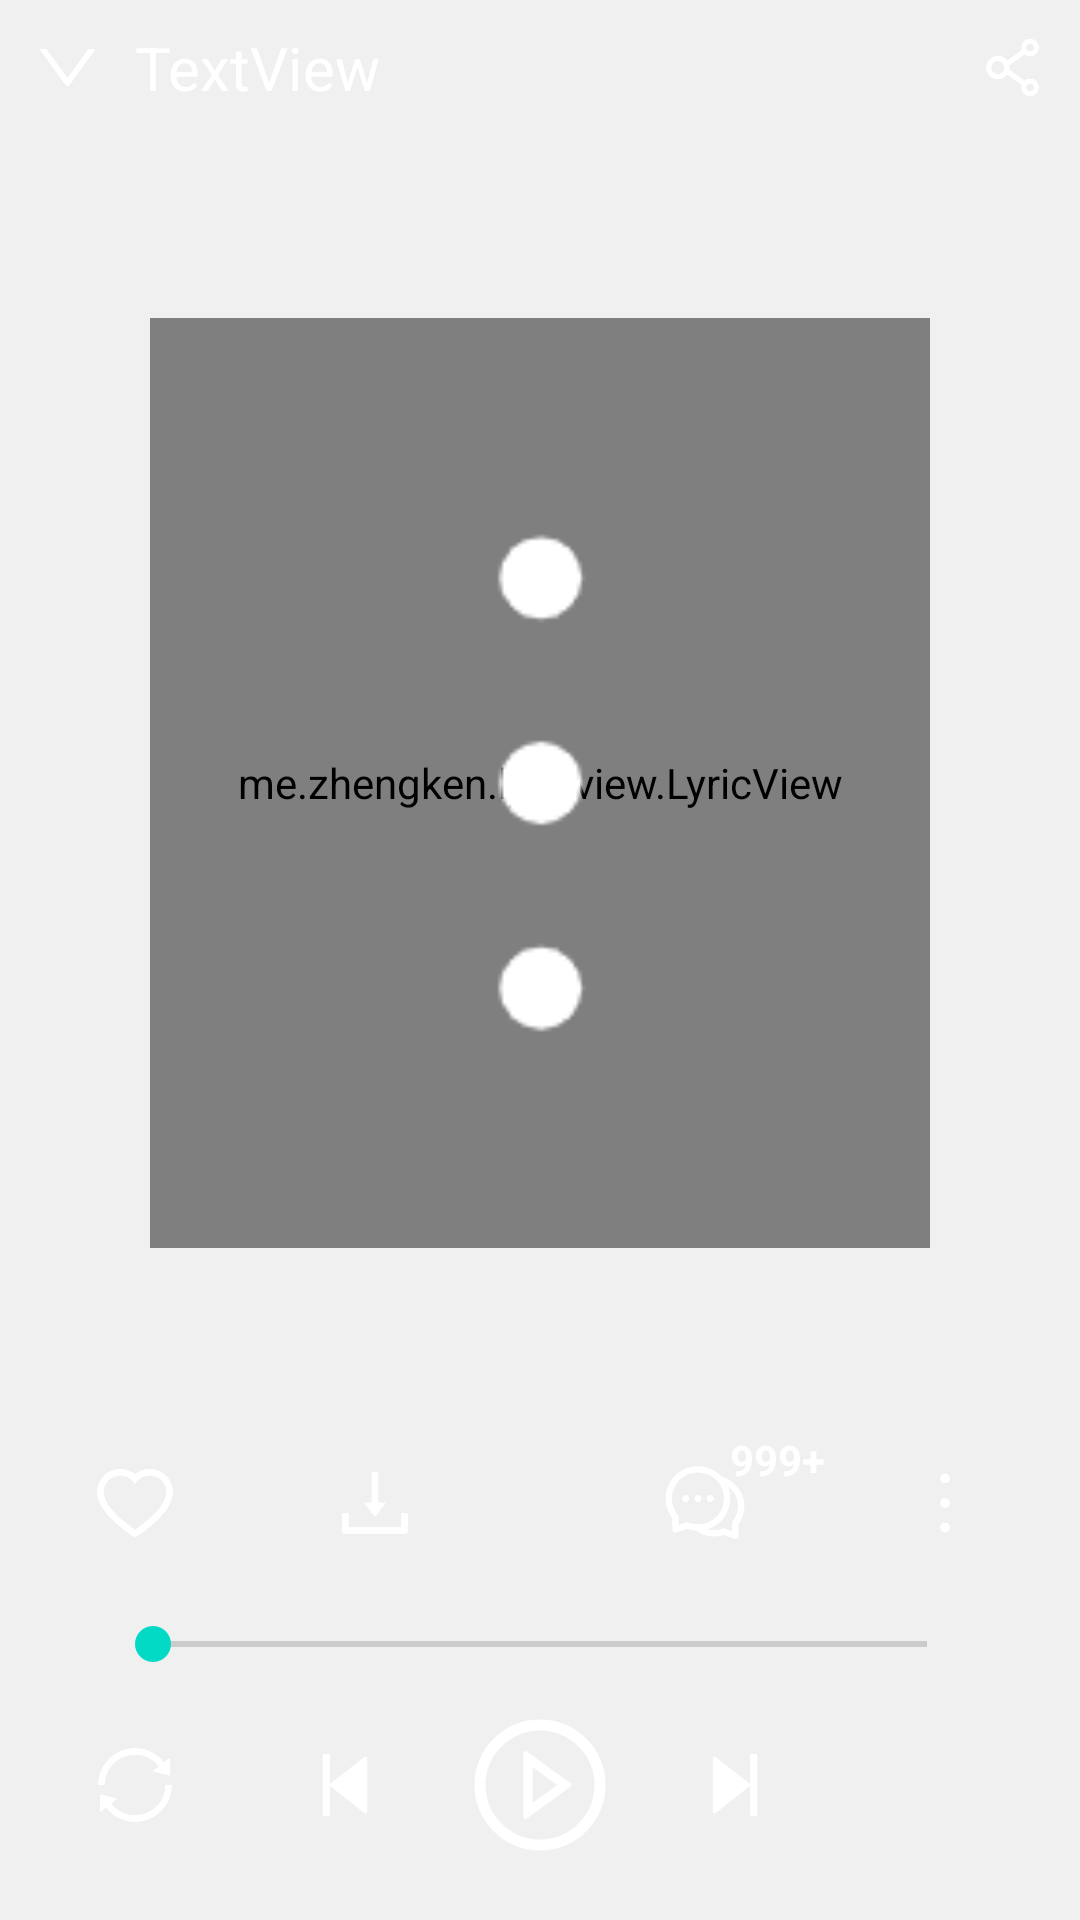

Write the Android layout XML for this screen, with the resource values it uses.
<!-- AndroidManifest.xml: application theme Theme.YunMusicApp -->
<!-- res/layout/activity_play_music.xml -->
<?xml version="1.0" encoding="utf-8"?>
<androidx.constraintlayout.widget.ConstraintLayout xmlns:android="http://schemas.android.com/apk/res/android"
    xmlns:app="http://schemas.android.com/apk/res-auto"
    android:background="@color/bg"
    android:fitsSystemWindows="true"
    android:id="@+id/PlayMusic_Background"
    xmlns:tools="http://schemas.android.com/tools"
    android:layout_width="match_parent"
    android:layout_height="match_parent"
    tools:context=".PlayMusicActivity">


    <me.zhengken.lyricview.LyricView
        android:id="@+id/PlayMusic_lrcView"
        android:layout_width="match_parent"
        android:layout_height="0dp"
        android:layout_marginStart="50dp"
        android:layout_marginTop="70dp"
        android:layout_marginEnd="50dp"
        android:layout_marginBottom="70dp"
        app:fadeInFadeOut="true"
        app:highlightColor="@color/red"
        app:hint="暂无歌词"
        app:hintColor="@color/black"
        app:layout_constraintBottom_toTopOf="@+id/PlayMusic_DownLoad"
        app:layout_constraintEnd_toEndOf="parent"
        app:layout_constraintStart_toStartOf="parent"
        app:layout_constraintTop_toBottomOf="@+id/PlayMusic_Title"
        app:textColor="@color/white" />

    <ImageView
        android:id="@+id/PlayMusic_Down"
        android:layout_width="25dp"
        android:layout_height="25dp"
        android:layout_marginStart="10dp"
        android:layout_marginTop="10dp"
        android:src="@mipmap/playmusic_down"
        app:layout_constraintStart_toStartOf="parent"
        app:layout_constraintTop_toTopOf="parent" />

    <TextView
        android:textSize="20sp"
        android:id="@+id/PlayMusic_Title"
        android:layout_width="0dp"
        android:layout_height="wrap_content"
        android:layout_marginStart="10dp"
        android:layout_marginEnd="10dp"
        android:text="TextView"
        android:textColor="@color/white"
        app:layout_constraintBottom_toBottomOf="@+id/PlayMusic_Down"
        app:layout_constraintEnd_toStartOf="@+id/PlayMusic_Share"
        app:layout_constraintStart_toEndOf="@+id/PlayMusic_Down"
        app:layout_constraintTop_toTopOf="@+id/PlayMusic_Down" />

    <ImageView
        android:id="@+id/PlayMusic_Share"
        android:layout_width="25dp"
        android:layout_height="25dp"
        android:layout_marginTop="10dp"
        android:layout_marginEnd="10dp"
        android:src="@mipmap/playmusic_share"
        app:layout_constraintEnd_toEndOf="parent"
        app:layout_constraintTop_toTopOf="parent" />

    <SeekBar
        android:id="@+id/PlayMusic_SeekBar"
        android:layout_width="0dp"
        android:layout_height="24dp"
        android:layout_marginStart="20dp"
        android:layout_marginEnd="20dp"
        android:maxHeight="2dp"
        android:progress="0"
        app:layout_constraintBottom_toBottomOf="@+id/PlayMusic_StartTime"
        app:layout_constraintEnd_toStartOf="@+id/PlayMusic_EndTime"
        app:layout_constraintStart_toEndOf="@+id/PlayMusic_StartTime" />

    <ImageView
        android:id="@+id/PlayMusic_Img"
        android:layout_width="250dp"
        android:layout_height="250dp"
        android:src="@mipmap/playmusic_setting"
        app:layout_constraintBottom_toTopOf="@+id/PlayMusic_DownLoad"
        app:layout_constraintEnd_toEndOf="parent"
        app:layout_constraintStart_toStartOf="parent"
        app:layout_constraintTop_toBottomOf="@+id/PlayMusic_Title" />

    <ImageView
        android:id="@+id/imageView38"
        android:layout_width="30dp"
        android:layout_height="30dp"
        android:layout_marginStart="30dp"
        android:layout_marginBottom="30dp"
        android:src="@mipmap/playmusic_sync"
        app:layout_constraintBottom_toBottomOf="parent"
        app:layout_constraintStart_toStartOf="parent" />

    <ImageView
        android:id="@+id/PlayMusic_PlayList"
        android:layout_width="30dp"
        android:layout_height="30dp"
        android:layout_marginEnd="30dp"
        android:src="@mipmap/playmusic_playlist"
        app:layout_constraintBottom_toBottomOf="@+id/imageView38"
        app:layout_constraintEnd_toEndOf="parent" />

    <ImageView
        android:id="@+id/imageView40"
        android:layout_width="30dp"
        android:layout_height="30dp"
        android:layout_marginStart="40dp"
        android:src="@mipmap/playmusic_prev"
        app:layout_constraintBottom_toBottomOf="@+id/imageView38"
        app:layout_constraintStart_toEndOf="@+id/imageView38" />

    <ImageView
        android:id="@+id/imageView41"
        android:layout_width="30dp"
        android:layout_height="30dp"
        android:layout_marginEnd="40dp"
        android:src="@mipmap/playmusic_next"
        app:layout_constraintBottom_toBottomOf="@+id/PlayMusic_PlayList"
        app:layout_constraintEnd_toStartOf="@+id/PlayMusic_PlayList" />

    <ImageView
        android:background="#00000000"
        android:id="@+id/PlayMusic_State"
        android:layout_width="50dp"
        android:layout_height="50dp"
        android:src="@mipmap/playmusic_play"
        app:layout_constraintBottom_toBottomOf="@+id/imageView40"
        app:layout_constraintEnd_toStartOf="@+id/imageView41"
        app:layout_constraintStart_toEndOf="@+id/imageView40"
        app:layout_constraintTop_toTopOf="@+id/imageView40" />

    <TextView
        android:id="@+id/PlayMusic_StartTime"
        android:layout_width="wrap_content"
        android:layout_height="wrap_content"
        android:layout_marginStart="15dp"
        android:layout_marginBottom="20dp"
        android:textColor="@color/white"
        app:layout_constraintBottom_toTopOf="@+id/imageView38"
        app:layout_constraintStart_toStartOf="parent" />

    <TextView
        android:id="@+id/PlayMusic_EndTime"
        android:layout_width="wrap_content"
        android:layout_height="wrap_content"
        android:layout_marginEnd="15dp"
        android:layout_marginBottom="20dp"
        android:textColor="@color/white"
        app:layout_constraintBottom_toTopOf="@+id/PlayMusic_PlayList"
        app:layout_constraintEnd_toEndOf="parent" />

    <ImageView
        android:id="@+id/PlayMusic_Like"
        android:layout_width="30dp"
        android:layout_height="30dp"
        android:layout_marginBottom="20dp"
        android:src="@mipmap/playmusic_like"
        app:layout_constraintBottom_toTopOf="@+id/PlayMusic_SeekBar"
        app:layout_constraintStart_toStartOf="@+id/imageView38" />

    <ImageView
        android:id="@+id/PlayMusic_DownLoad"
        android:layout_width="30dp"
        android:layout_height="30dp"
        android:layout_marginStart="50dp"
        android:src="@mipmap/playmusic_download"
        app:layout_constraintBottom_toBottomOf="@+id/PlayMusic_Like"
        app:layout_constraintStart_toEndOf="@+id/PlayMusic_Like" />

    <ImageView
        android:id="@+id/PlayMusic_Setting"
        android:layout_width="30dp"
        android:layout_height="30dp"
        android:src="@mipmap/playmusic_setting"
        app:layout_constraintBottom_toBottomOf="@+id/PlayMusic_DownLoad"
        app:layout_constraintEnd_toEndOf="@+id/PlayMusic_PlayList" />

    <ImageView
        android:id="@+id/PlayMusic_Chat"
        android:layout_width="30dp"
        android:layout_height="30dp"
        android:layout_marginEnd="50dp"
        android:src="@mipmap/playmusic_chat"
        app:layout_constraintBottom_toBottomOf="@+id/PlayMusic_Setting"
        app:layout_constraintEnd_toStartOf="@+id/PlayMusic_Setting" />

    <TextView
        android:id="@+id/textView71"
        android:layout_width="wrap_content"
        android:layout_height="wrap_content"
        android:layout_marginEnd="25dp"
        android:layout_marginBottom="20dp"
        android:text="999+"
        android:textColor="@color/white"
        android:textStyle="bold"
        app:layout_constraintBottom_toBottomOf="@+id/PlayMusic_Chat"
        app:layout_constraintEnd_toStartOf="@+id/PlayMusic_Setting" />

    <TextView
        android:id="@+id/PlayMusic_showImg"
        android:layout_width="0dp"
        android:layout_height="0dp"
        android:layout_marginBottom="20dp"
        app:layout_constraintBottom_toTopOf="@+id/PlayMusic_DownLoad"
        app:layout_constraintEnd_toEndOf="parent"
        app:layout_constraintStart_toStartOf="parent"
        app:layout_constraintTop_toBottomOf="@+id/PlayMusic_Title" />

</androidx.constraintlayout.widget.ConstraintLayout>
<!-- resources referenced by this layout -->
<resources>
  <color name="bg">#F0F0F0</color>
  <color name="black">#FF000000</color>
  <color name="red">#FF0000</color>
  <color name="white">#FFFFFFFF</color>
  <!-- mipmap playmusic_chat: png bitmap (mipmap-hdpi, 7322 bytes) -->
  <!-- mipmap playmusic_down: png bitmap (mipmap-hdpi, 4072 bytes) -->
  <!-- mipmap playmusic_download: png bitmap (mipmap-hdpi, 2561 bytes) -->
  <!-- mipmap playmusic_like: png bitmap (mipmap-hdpi, 6078 bytes) -->
  <!-- mipmap playmusic_next: png bitmap (mipmap-hdpi, 2702 bytes) -->
  <!-- mipmap playmusic_play: png bitmap (mipmap-hdpi, 6937 bytes) -->
  <!-- mipmap playmusic_prev: png bitmap (mipmap-hdpi, 3084 bytes) -->
  <!-- mipmap playmusic_setting: png bitmap (mipmap-hdpi, 1189 bytes) -->
  <!-- mipmap playmusic_share: png bitmap (mipmap-hdpi, 5772 bytes) -->
  <!-- mipmap playmusic_sync: png bitmap (mipmap-hdpi, 5886 bytes) -->
  <style name="Theme.YunMusicApp" parent="Theme.MaterialComponents.DayNight.NoActionBar">
          
          <item name="colorPrimary">@color/red</item>
          <item name="colorPrimaryVariant">@color/purple_700</item>
          <item name="colorOnPrimary">@color/white</item>
          
          <item name="colorSecondary">@color/teal_200</item>
          <item name="colorSecondaryVariant">@color/teal_700</item>
          <item name="colorOnSecondary">@color/black</item>
          
          <item name="android:statusBarColor" tools:targetApi="l">?attr/colorPrimaryVariant</item>
          
      </style>
  <color name="purple_700">#FF3700B3</color>
  <color name="teal_200">#FF03DAC5</color>
  <color name="teal_700">#FF018786</color>
</resources>
